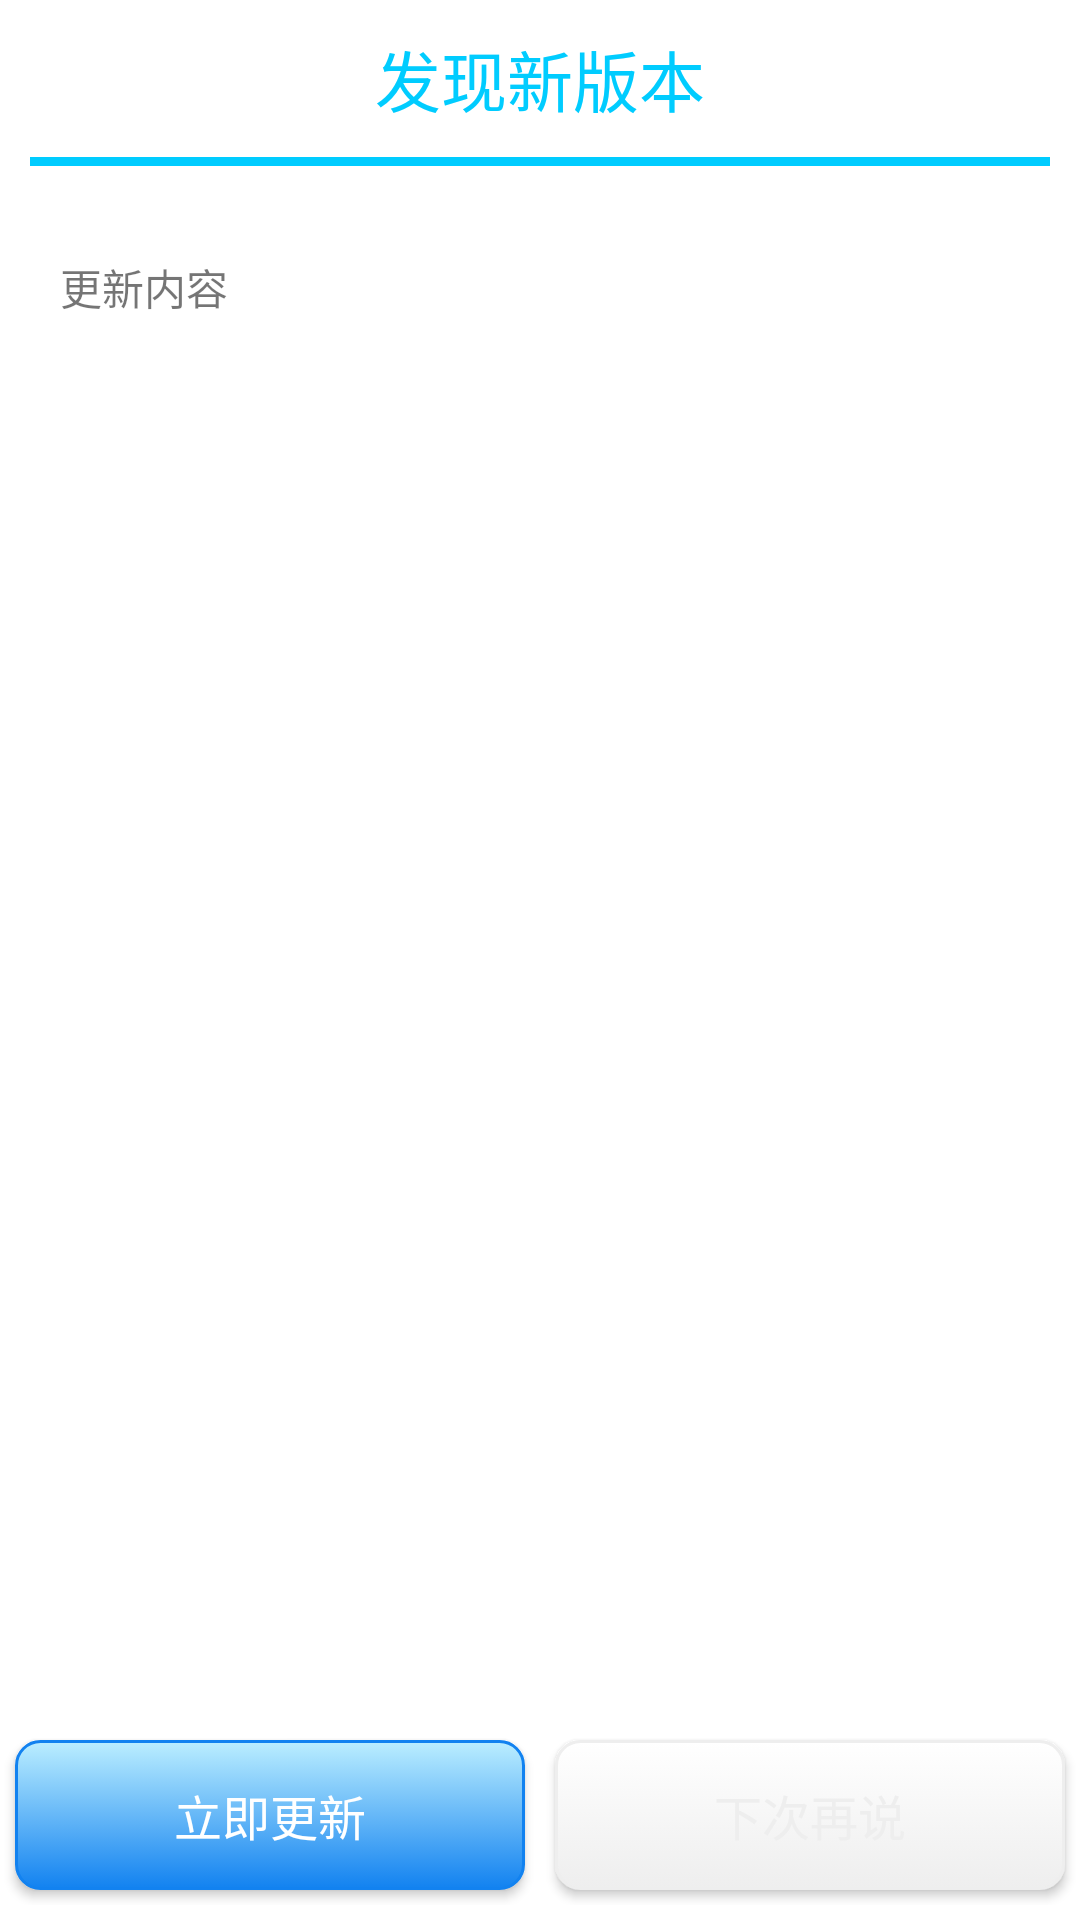

Here is an Android app screen rendered from its layout file. Give the layout XML and the strings, colors and styles it references.
<!-- AndroidManifest.xml: fallback theme Theme.MaterialComponents.DayNight.NoActionBar -->
<!-- res/layout/adapter_download_notice.xml -->
<?xml version="1.0" encoding="utf-8"?>
<LinearLayout xmlns:android="http://schemas.android.com/apk/res/android"
    android:id="@+id/ll_update_dlg"
    android:layout_width="match_parent"
    android:layout_height="match_parent"
    android:orientation="vertical"
    android:background="@drawable/shape_dlg_bg"
    android:gravity="center" >
    
    <TextView 
        android:layout_width="match_parent"
        android:layout_height="wrap_content"
        android:textSize="22sp"
        android:text="发现新版本"
        android:gravity="center"
        android:layout_marginTop="10dp"
        android:textColor="#00ccff" />
    
    <ImageView 
        android:layout_width="match_parent"
        android:layout_height="3dp"
        android:layout_margin="10dp"
        android:background="#00ccff"/>

    <ScrollView
        android:layout_width="match_parent"
        android:layout_height="0dp"
        android:layout_weight="1"
        android:padding="20dp" >

        <TextView
            android:id="@+id/tv_update_content"
            android:layout_width="match_parent"
            android:layout_height="match_parent"
            android:gravity="left"
            android:text="更新内容"
            android:textSize="14sp" />
    </ScrollView>
    
    <LinearLayout 
        android:id="@+id/ll_update_btn_pannel"
        android:layout_width="match_parent"
        android:layout_height="wrap_content"
        android:layout_marginBottom="5dp"
        android:orientation="horizontal">
        
        <Button 
            android:id="@+id/btn_update"
            android:layout_width="0dp"
            android:layout_height="50dp"
            android:layout_weight="1"
            android:text="立即更新"
            android:textColor="@android:color/white"
            android:textSize="16sp"
            android:layout_margin="5dp"
            android:background="@drawable/bg_download_btn"
            />
        
        <Button 
            android:id="@+id/btn_cancel"
            android:layout_width="0dp"
            android:layout_height="50dp"
            android:layout_weight="1"
            android:text="下次再说"
            android:textColor="@color/gray"
            android:textSize="16sp"
            android:layout_margin="5dp"
            android:background="@drawable/bg_nexttime_btn"/>
    </LinearLayout>
    
    <LinearLayout 
        android:id="@+id/ll_install_btn_pannel"
        android:layout_width="match_parent"
        android:layout_height="wrap_content"
        android:orientation="horizontal"
        android:layout_marginBottom="5dp"
        android:visibility="gone">
        
        <Button 
            android:id="@+id/btn_install"
            android:layout_width="0dp"
            android:layout_height="50dp"
            android:layout_weight="1"
            android:text="立即安装"
            android:textColor="@android:color/white"
            android:textSize="16sp"
            android:layout_margin="5dp"
            android:background="@drawable/bg_download_btn"
            />
    </LinearLayout>

</LinearLayout>
<!-- resources referenced by this layout -->
<resources>
  <color name="gray">#eeeeee</color>
  <!-- drawable bg_download_btn (drawable) -->
  <?xml version="1.0" encoding="utf-8"?>
  <selector xmlns:android="http://schemas.android.com/apk/res/android" >
      <item android:state_pressed="true">
          <shape >
      		<gradient android:startColor="#004466" android:endColor="@color/blue" android:angle="270"/>
      		<stroke android:width="1dp" android:color="@color/gray"/>
  			<corners android:radius="8dp"/>
  		</shape>
      </item>
  	<item android:state_pressed="false" >
  	    <shape>
  		    <gradient android:startColor="#bbeeff" android:endColor="@color/blue" android:angle="270"/>
  			<corners android:radius="8dp"/>
  			<stroke android:width="1dp" android:color="@color/blue"/>
  		</shape>
  	</item>
  </selector>
  <!-- drawable bg_nexttime_btn (drawable) -->
  <?xml version="1.0" encoding="utf-8"?>
  <selector xmlns:android="http://schemas.android.com/apk/res/android" >
      <item android:state_pressed="true">
          <shape >
      		<gradient android:startColor="#004466" android:endColor="@color/blue" android:angle="270"/>
  			<corners android:radius="8dp"/>
  			<stroke android:width="1dp" android:color="@color/gray"/>
  		</shape>
      </item>
  	<item android:state_pressed="false" >
  	    <shape>
  		    <gradient android:startColor="#ffffff" android:endColor="@color/gray" android:angle="270"/>
  			<corners android:radius="8dp"/>
  			<stroke android:width="1dp" android:color="@color/gray"/>
  		</shape>
  	</item>
  
  </selector>
  <!-- drawable shape_dlg_bg (drawable) -->
  <?xml version="1.0" encoding="utf-8"?>
  <shape xmlns:android="http://schemas.android.com/apk/res/android" >
      <solid android:color="@android:color/white"/>
      <corners android:radius="8dp"/>
  </shape>
  <color name="blue">#1282f0</color>
</resources>
